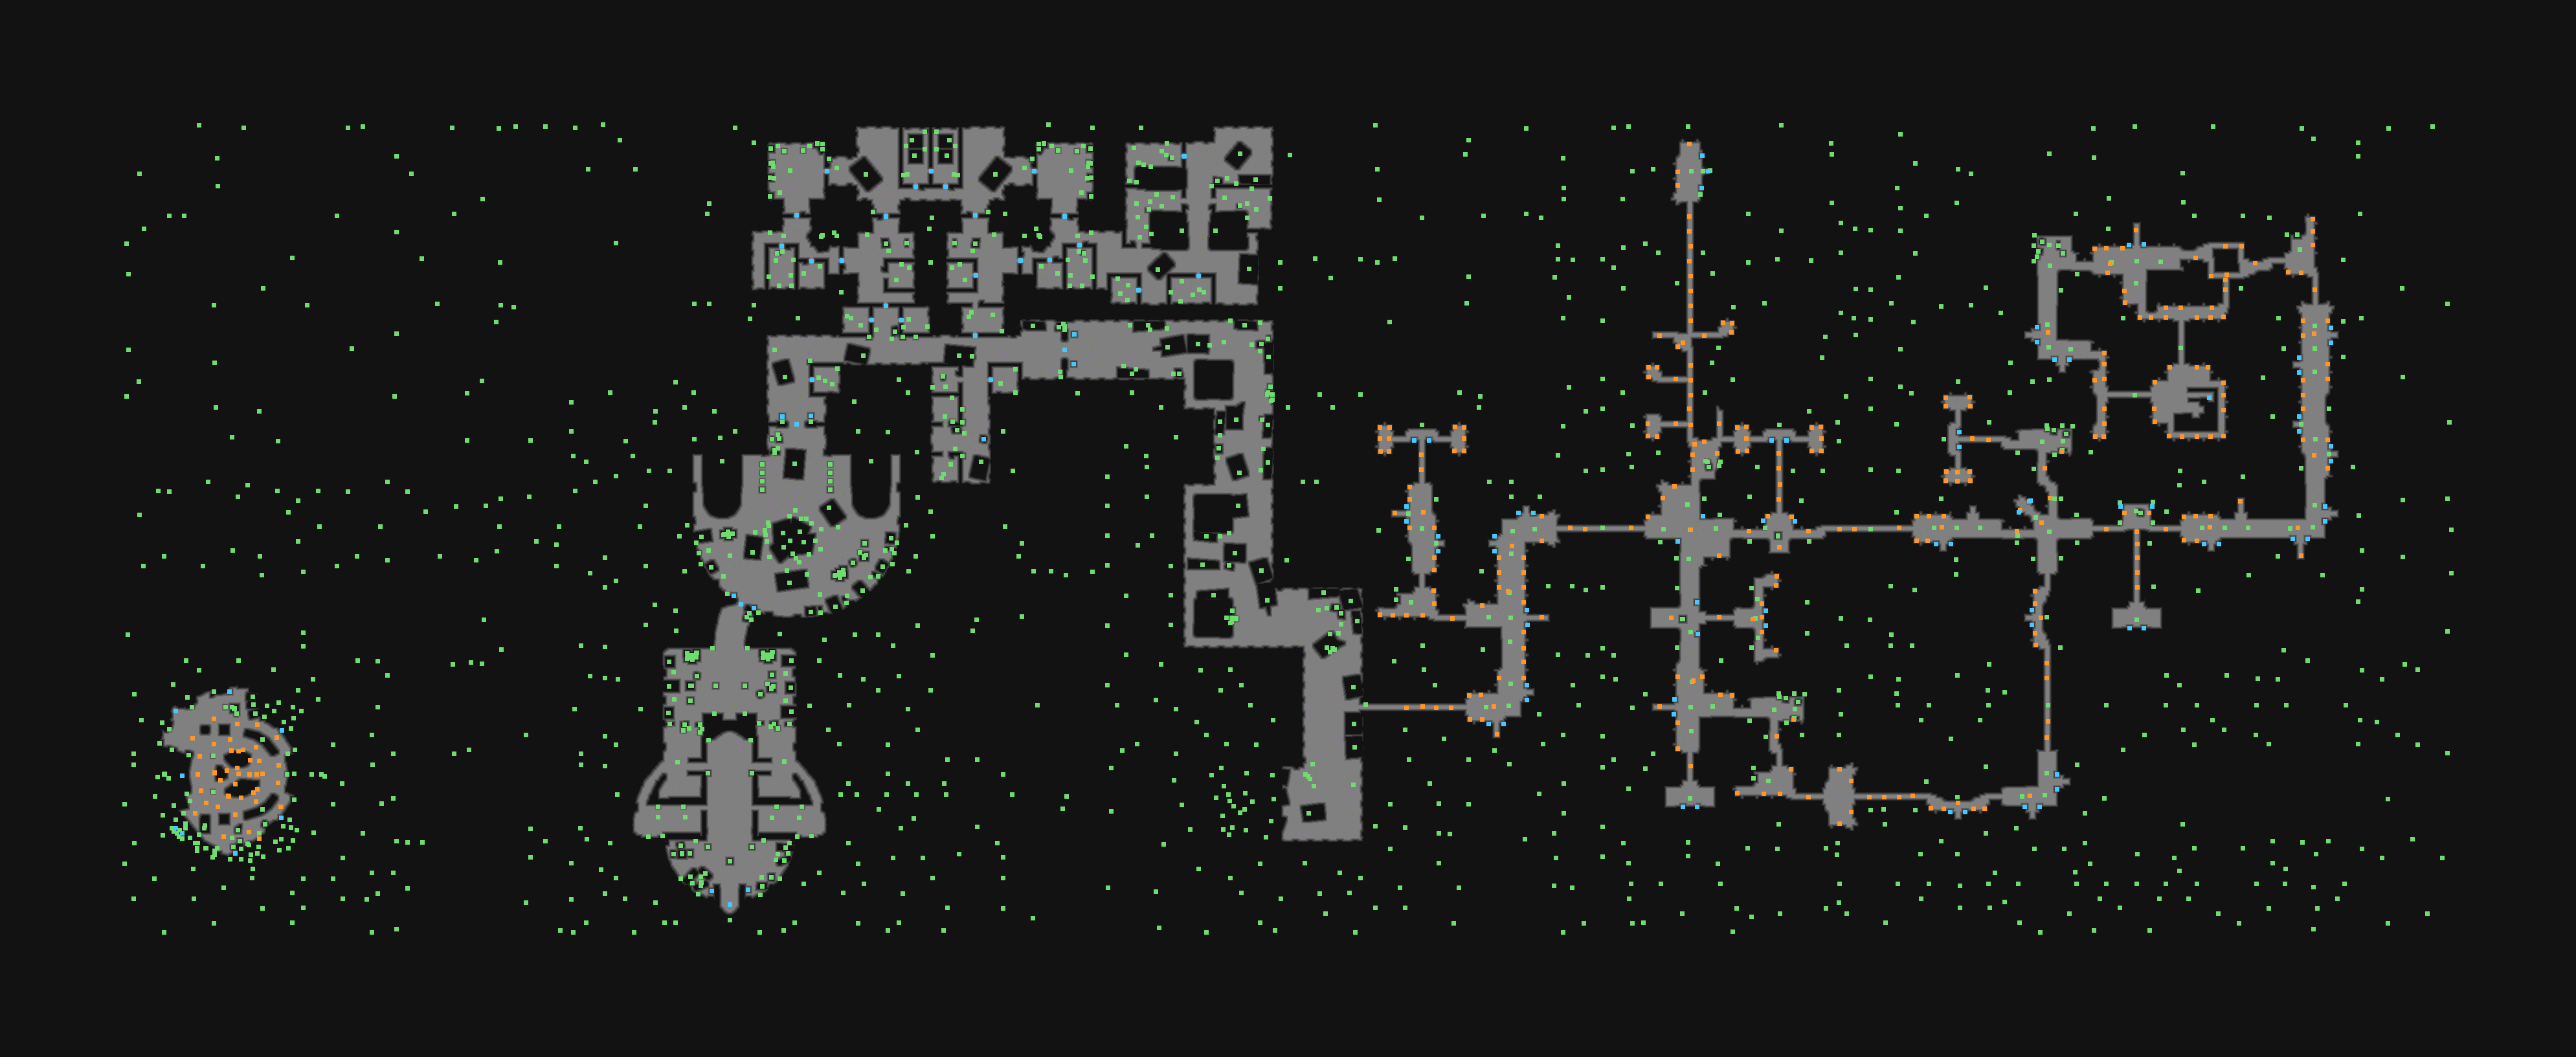

The table this chart was drawn from, first rows:
type	X	Y	rotation	z	height_step	origin	src	who
Metadata/Monsters/BloodElemental/BloodEl…	2609	222	3.142	-307.8	39	tile	templeclean_bloodpool_straight_v01_01.td…	server-internal
Metadata/MiscellaneousObjects/AnimatedTi…	3573	214	1.571	-155.5	19	tile	templeclean_bloodpool_column_v02_02.tdt	client
Metadata/MiscellaneousObjects/Door	1829	241	0.0000	-875	112	tile	templeclean_prison_door_v01_01.tdt	server
Metadata/MiscellaneousObjects/AreaTransi…	2638	264	0.0000	-360.3	46	tile	templeclean_exit_down_v01_02.tdt	server
Metadata/MiscellaneousObjects/AnimatedTi…	3165	237	4.712	-155.5	19	tile	templeclean_bloodpool_column_v02_02.tdt	client
Metadata/MiscellaneousObjects/AnimatedTi…	215	268	1.571	-655.5	83	tile	templeclean_bloodpool_column_v02_02.tdt	client
Metadata/MiscellaneousObjects/AnimatedTi…	635	268	4.712	-655.5	83	tile	templeclean_bloodpool_column_v02_02.tdt	client
Metadata/MiscellaneousObjects/AnimatedTi…	981	261	3.142	-655.5	83	tile	templeclean_bloodpool_column_v02_02.tdt	client
Metadata/MiscellaneousObjects/Door	1277	264	3.142	-875	112	tile	templeclean_bloodabyss_arch_fill_v02_02.…	server
Metadata/MiscellaneousObjects/Door	1438	264	0.0000	-875	112	tile	templeclean_prison_door_v01_01.tdt	server
Metadata/MiscellaneousObjects/Door	1597	264	3.142	-875	112	tile	templeclean_bloodabyss_arch_fill_v02_02.…	server
Metadata/Monsters/BloodElemental/BloodEl…	2591	265	1.571	-307.8	39	tile	templeclean_bloodpool_straight_v01_01.td…	server-internal
Metadata/MiscellaneousObjects/AnimatedTi…	3044	268	1.571	-155.5	19	tile	templeclean_bloodpool_column_v02_02.tdt	client
Metadata/MiscellaneousObjects/Door	1414	288	4.712	-875	112	tile	templeclean_bloodabyss_arch_fill_v02_02.…	server
Metadata/MiscellaneousObjects/Door	1460	288	4.712	-875	112	tile	templeclean_bloodabyss_arch_fill_v02_02.…	server
Metadata/Monsters/BloodElemental/BloodEl…	2591	286	1.571	-307.8	39	tile	templeclean_bloodpool_straight_v01_01.td…	server-internal
Metadata/MiscellaneousObjects/AnimatedTi…	1095	314	4.712	-655.5	83	tile	templeclean_bloodpool_column_v02_02.tdt	client
Metadata/MiscellaneousObjects/AnimatedTi…	3257	306	4.712	-155.5	19	tile	templeclean_bloodpool_column_v02_02.tdt	client
Metadata/MiscellaneousObjects/Door	1230	332	4.712	-875	112	tile	templeclean_bloodabyss_arch_fill_v02_02.…	server
Metadata/MiscellaneousObjects/Door	1368	334	1.571	-875	112	tile	templeclean_bloodabyss_arch_fill_v02_02.…	server
Metadata/MiscellaneousObjects/Door	1506	332	1.571	-875	112	tile	templeclean_bloodabyss_arch_fill_v02_02.…	server
Metadata/MiscellaneousObjects/Door	1644	334	4.712	-875	112	tile	templeclean_bloodabyss_arch_fill_v02_02.…	server
Metadata/Monsters/BloodElemental/BloodEl…	2609	334	1.571	-307.8	39	tile	templeclean_bloodpool_pathway_narrow_v01…	server-internal
Metadata/Monsters/BloodElemental/BloodEl…	3572	338	4.712	-57.84	7	tile	templeclean_bloodpool_convex_v01_01.tdt	server-internal
Metadata/MiscellaneousObjects/AnimatedTi…	222	353	3.142	-655.5	83	tile	templeclean_bloodpool_column_v02_02.tdt	client
Metadata/MiscellaneousObjects/Doodad	1825	356	3.142	-1075	137	tile	templeclean_wall_straight_fire_v01_01.td…	client
Metadata/MiscellaneousObjects/Doodad	1877	356	0.0000	-1075	137	tile	templeclean_wall_straight_fire_v01_01.td…	client
Metadata/Monsters/BloodElemental/BloodEl…	2609	357	1.571	-307.8	39	tile	templeclean_bloodpool_pathway_narrow_v01…	server-internal
Metadata/MiscellaneousObjects/Doodad	2889	355	4.712	-18.98	2	tile	templeclean_bloodpool_ledge_straight_v01…	client
Metadata/Monsters/BloodElemental/BloodEl…	3299	355	1.571	-57.84	7	tile	templeclean_bloodpool_pathway_narrow_v01…	server-internal
Metadata/Monsters/BloodElemental/BloodEl…	3572	357	4.712	-57.84	7	tile	templeclean_bloodpool_straight_v01_01.td…	server-internal
Metadata/MiscellaneousObjects/AnimatedTi…	951	375	1.571	-655.5	83	tile	templeclean_bloodpool_column_v02_02.tdt	client
Metadata/MiscellaneousObjects/Door	1207	380	4.712	-875	112	tile	templeclean_bloodabyss_arch_fill_v02_02.…	server
Metadata/MiscellaneousObjects/Door	1667	378	4.712	-875	112	tile	templeclean_bloodabyss_arch_fill_v02_02.…	server
Metadata/Monsters/BloodElemental/BloodEl…	2611	380	4.712	-307.8	39	tile	templeclean_bloodpool_pathway_narrow_v01…	server-internal
Metadata/Monsters/BloodElemental/BloodEl…	3235	384	1.571	-57.84	7	tile	templeclean_bloodpool_convex_v01_01.tdt	server-internal
Metadata/Monsters/BloodElemental/BloodEl…	3253	383	3.142	-57.84	7	tile	templeclean_bloodpool_straight_v01_03.td…	server-internal
Metadata/Monsters/BloodElemental/BloodEl…	3278	383	3.142	-57.84	7	tile	templeclean_bloodpool_straight_v01_01.td…	server-internal
Metadata/Monsters/BloodElemental/BloodEl…	3437	380	6.283	-57.84	7	tile	templeclean_bloodpool_pathway_narrow_v01…	server-internal
Metadata/Monsters/BloodElemental/BloodEl…	3462	380	4.712	-57.84	7	tile	templeclean_bloodpool_pathway_narrow_tur…	server-internal
Metadata/Monsters/BloodElemental/BloodEl…	3572	378	4.712	-57.84	7	tile	templeclean_bloodpool_straight_v01_04.td…	server-internal
Metadata/MiscellaneousObjects/AnimatedTi…	451	398	4.712	-655.5	83	tile	templeclean_bloodpool_column_v02_02.tdt	client
Metadata/MiscellaneousObjects/AnimatedTi…	651	399	3.142	-655.5	83	tile	templeclean_bloodpool_column_v02_02.tdt	client
Metadata/MiscellaneousObjects/Door	1253	403	1.571	-875	112	tile	templeclean_bloodabyss_arch_fill_v02_02.…	server
Metadata/MiscellaneousObjects/Door	1300	402	0.0000	-875	112	tile	templeclean_bloodabyss_arch_fill_v02_02.…	server
Metadata/MiscellaneousObjects/Door	1576	402	3.142	-875	112	tile	templeclean_bloodabyss_arch_fill_v02_02.…	server
Metadata/MiscellaneousObjects/Door	1621	401	4.712	-875	112	tile	templeclean_bloodabyss_arch_fill_v02_02.…	server
Metadata/MiscellaneousObjects/AnimatedTi…	2031	399	3.142	-655.5	83	tile	templeclean_bloodpool_column_v02_02.tdt	client
Metadata/MiscellaneousObjects/AnimatedTi…	2154	399	3.142	-655.5	83	tile	templeclean_bloodpool_column_v02_02.tdt	client
Metadata/MiscellaneousObjects/Doodad	2429	401	4.712	-269	34	tile	templeclean_bloodpool_ledge_straight_v01…	client
Metadata/Monsters/BloodElemental/BloodEl…	2609	403	1.571	-307.8	39	tile	templeclean_bloodpool_pathway_narrow_v01…	server-internal
Metadata/Monsters/BloodElemental/BloodEl…	3391	398	0.0000	-57.84	7	tile	templeclean_bloodpool_straight_v01_01.td…	server-internal
Metadata/Monsters/BloodElemental/BloodEl…	3483	406	3.142	-57.84	7	tile	templeclean_bloodpool_straight_v01_01.td…	server-internal
Metadata/MiscellaneousObjects/Doodad	3619	401	1.571	231	-29	tile	templeclean_bloodpool_ledge_straight_v01…	client
Metadata/MiscellaneousObjects/Door	1507	425	0.0000	-875	112	tile	templeclean_prison_door_v01_01.tdt	server
Metadata/MiscellaneousObjects/Door	1851	426	4.712	-875	112	tile	templeclean_prison_door_v01_01.tdt	server
Metadata/MiscellaneousObjects/AnimatedTi…	2055	429	1.571	-655.5	83	tile	templeclean_bloodpool_column_v02_02.tdt	client
Metadata/Monsters/BloodElemental/BloodEl…	2611	426	4.712	-307.8	39	tile	templeclean_bloodpool_pathway_narrow_v01…	server-internal
Metadata/Monsters/BloodElemental/BloodEl…	3255	421	6.283	-57.84	7	tile	templeclean_bloodpool_straight_v01_01.td…	server-internal
Metadata/Monsters/BloodElemental/BloodEl…	3415	426	6.283	-57.84	7	tile	templeclean_bloodpool_pathway_narrow_tur…	server-internal
... 1,948 more rows
